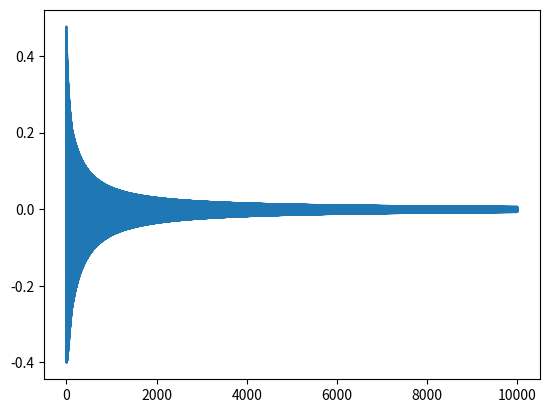

Source code (Python):
import numpy as np
import matplotlib.pyplot as plt


def sigmoid(x, derivative=False):
    """ сигмоида """
    if derivative:
        return sigmoid(x) * (1 - sigmoid(x))
    return 1 / (1 + np.exp(-x))


def show_convergence(epochs, errors):
    plt.plot(epochs, errors)
    plt.show()


# объявляем переменные
X = np.array([
    [0, 1, 0],
    [0, 1, 1],
    [1, 1, 0],
    [1, 1, 1]
])
Y = np.array([0, 0, 1, 1])
weights = 2 * np.random.rand(3) - 1  # от -1 до 1
EPSILON = 0.1
EPOCH_NUM = 10000
epoch_list = []
error_list = []

# тренируем перцептрона
for epoch in range(EPOCH_NUM):
    for i in range(4):
        x = X[i]
        y = Y[i]
        predict_y = sigmoid(np.dot(x, weights))

        err = y - predict_y
        grad = err * sigmoid(predict_y, True)
        delta = np.dot(x, grad)

        weights += delta * EPSILON

        error_list.append(err)
        epoch_list.append(epoch)

# проверяем результат
print(
    sigmoid(np.dot(np.array([1, 0, 0]), weights))
)
print(
    sigmoid(np.dot(np.array([0, 0, 1]), weights))
)

show_convergence(epoch_list, error_list)
